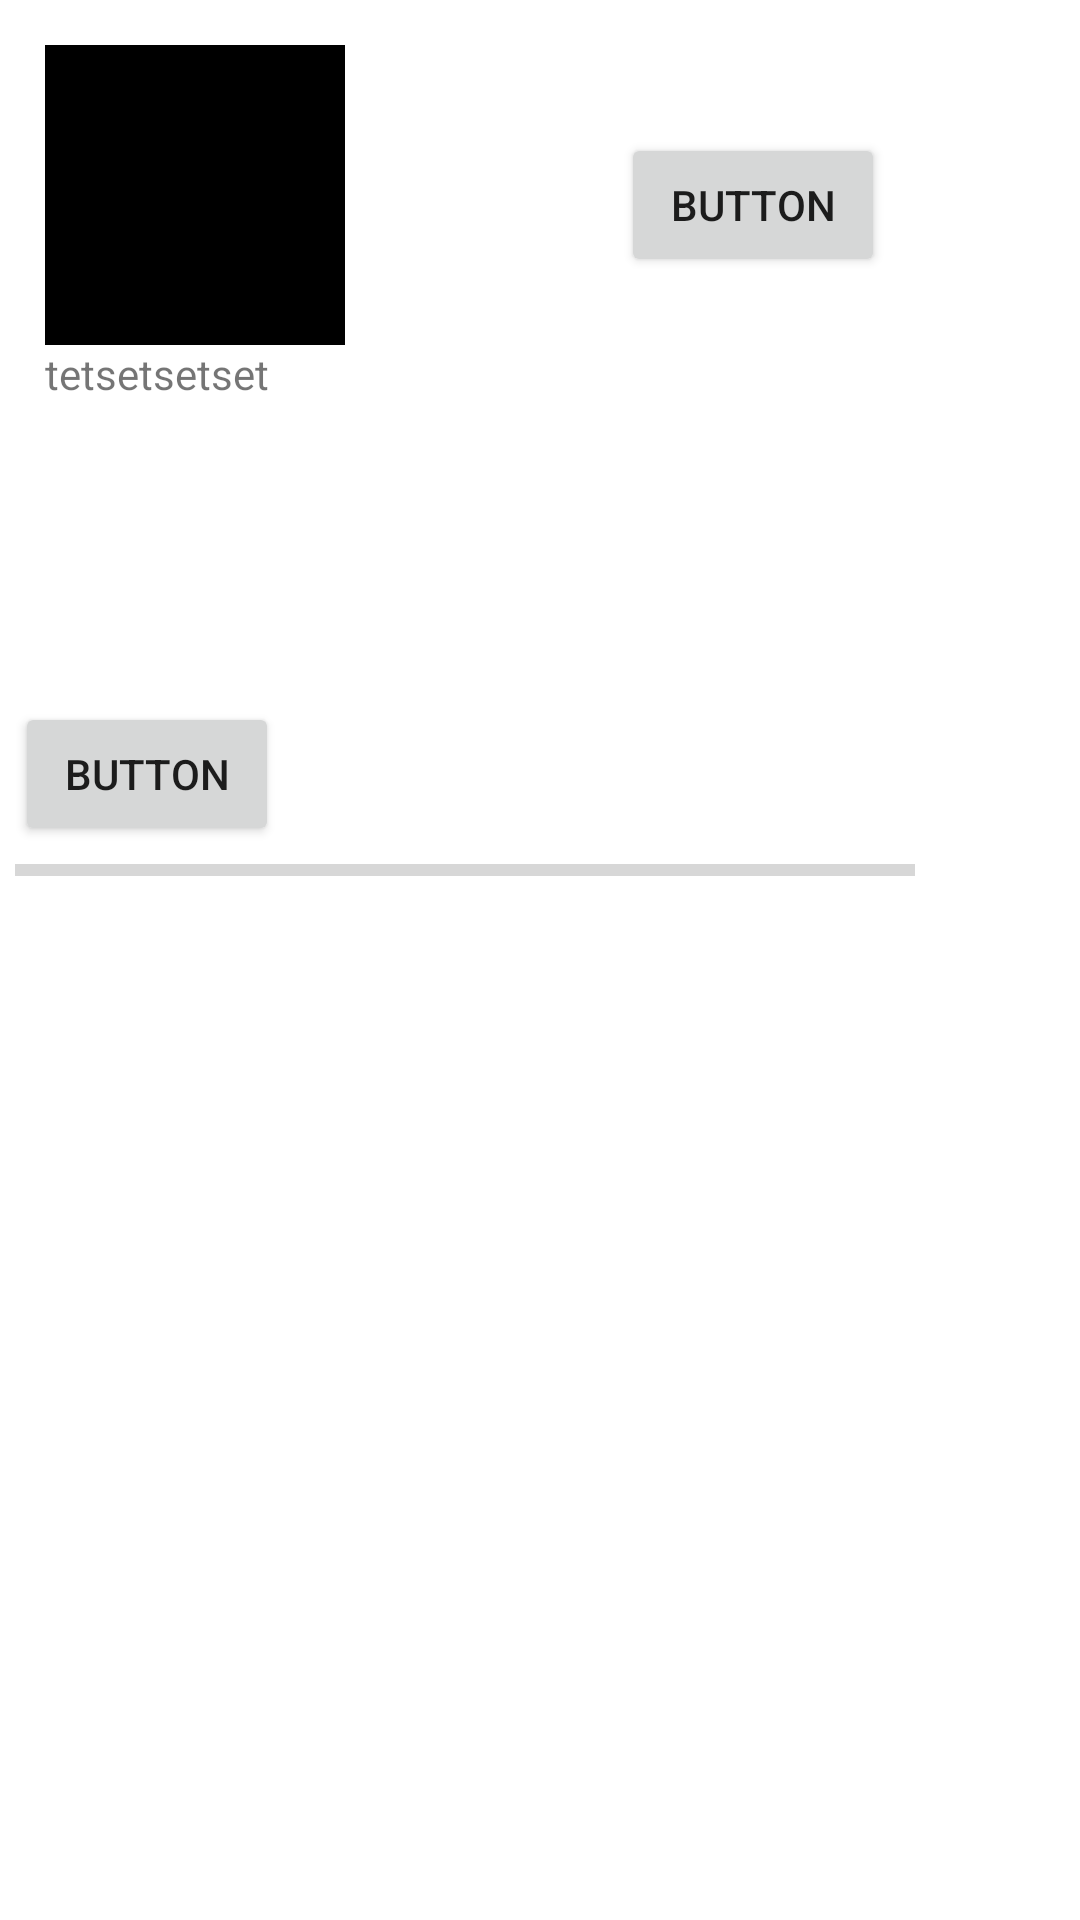

Android layout source for this screen:
<!-- AndroidManifest.xml: application theme Theme.DeGoogle -->
<!-- res/layout/fragment_app_info.xml -->
<?xml version="1.0" encoding="utf-8"?>
<androidx.constraintlayout.widget.ConstraintLayout xmlns:android="http://schemas.android.com/apk/res/android"
    xmlns:tools="http://schemas.android.com/tools"
    android:layout_width="match_parent"
    android:layout_height="match_parent"
    xmlns:app="http://schemas.android.com/apk/res-auto"
    tools:context=".AppInfoFragment"
    android:padding="5dp">

    <ImageView
        android:id="@+id/app_icon"
        android:layout_width="100dp"
        android:layout_height="100dp"
        android:layout_marginTop="10dp"
        android:background="@drawable/top_rounded_corners"
        android:src="@color/black"
        android:layout_marginStart="10dp"
        app:layout_constraintStart_toStartOf="parent"
        app:layout_constraintTop_toTopOf="parent" />
    <TextView
        app:layout_constraintStart_toEndOf="@+id/app_icon"
        android:layout_width="100dp"
        android:layout_height="wrap_content"
        android:layout_marginStart="5dp"
        tools:text="testsetsetsetsetsetsetsetset"
        android:textSize="22sp"
        app:layout_constraintTop_toTopOf="@+id/app_icon"
        android:ellipsize="end"
        android:maxHeight="100dp"
        android:id="@+id/app_name"
        />

    <TextView
        android:id="@+id/app_description"
        android:layout_width="wrap_content"
        android:layout_height="wrap_content"
        android:layout_marginStart="10dp"
        android:text="tetsetsetset"
        app:layout_constraintStart_toStartOf="parent"
        app:layout_constraintTop_toBottomOf="@+id/app_icon" />

    <Button
        android:id="@+id/downloadbutton"
        android:layout_width="wrap_content"
        android:layout_height="wrap_content"
        android:text="Button"
        app:layout_constraintTop_toBottomOf="@id/app_description"
        android:layout_marginTop="100dp"/>

    <ProgressBar
        app:layout_constraintTop_toBottomOf="@id/downloadbutton"
        app:layout_constraintStart_toStartOf="@id/downloadbutton"
        android:id="@+id/downloadProgressBar"
        style="?android:attr/progressBarStyleHorizontal"
        android:layout_width="300dp"
        android:layout_height="wrap_content"
        />

    <Button
        android:id="@+id/button1"
        android:layout_width="wrap_content"
        android:layout_height="wrap_content"
        android:layout_marginStart="192dp"
        android:text="Button"
        app:layout_constraintStart_toStartOf="@+id/app_description"
        app:layout_constraintTop_toBottomOf="@+id/app_name" />
</androidx.constraintlayout.widget.ConstraintLayout>
<!-- resources referenced by this layout -->
<resources>
  <color name="black">#FF000000</color>
  <!-- drawable top_rounded_corners (drawable) -->
  <?xml version="1.0" encoding="utf-8"?>
  <shape xmlns:android="http://schemas.android.com/apk/res/android" android:shape="rectangle">
  <solid android:color="@color/white"/>
      <corners
          android:radius="10dp"
          />
  </shape>
  <style name="Theme.DeGoogle" parent="Theme.MaterialComponents.DayNight.NoActionBar">
          
          <item name="colorPrimary">@color/purple_500</item>
          <item name="colorPrimaryVariant">@color/buttons_topbarmain</item>
          <item name="colorOnPrimary">@color/white</item>
          
          <item name="colorSecondary">#3B746E</item>
          <item name="colorSecondaryVariant">@color/teal_700</item>
          <item name="colorOnSecondary">@color/black</item>
          
          <item name="android:statusBarColor" tools:targetApi="l">?attr/colorPrimaryVariant</item>
          
      </style>
  <color name="white">#FFFFFFFF</color>
  <color name="purple_500">#548CFF</color>
  <color name="buttons_topbarmain">#548CFF</color>
  <color name="teal_700">#FF018786</color>
</resources>
